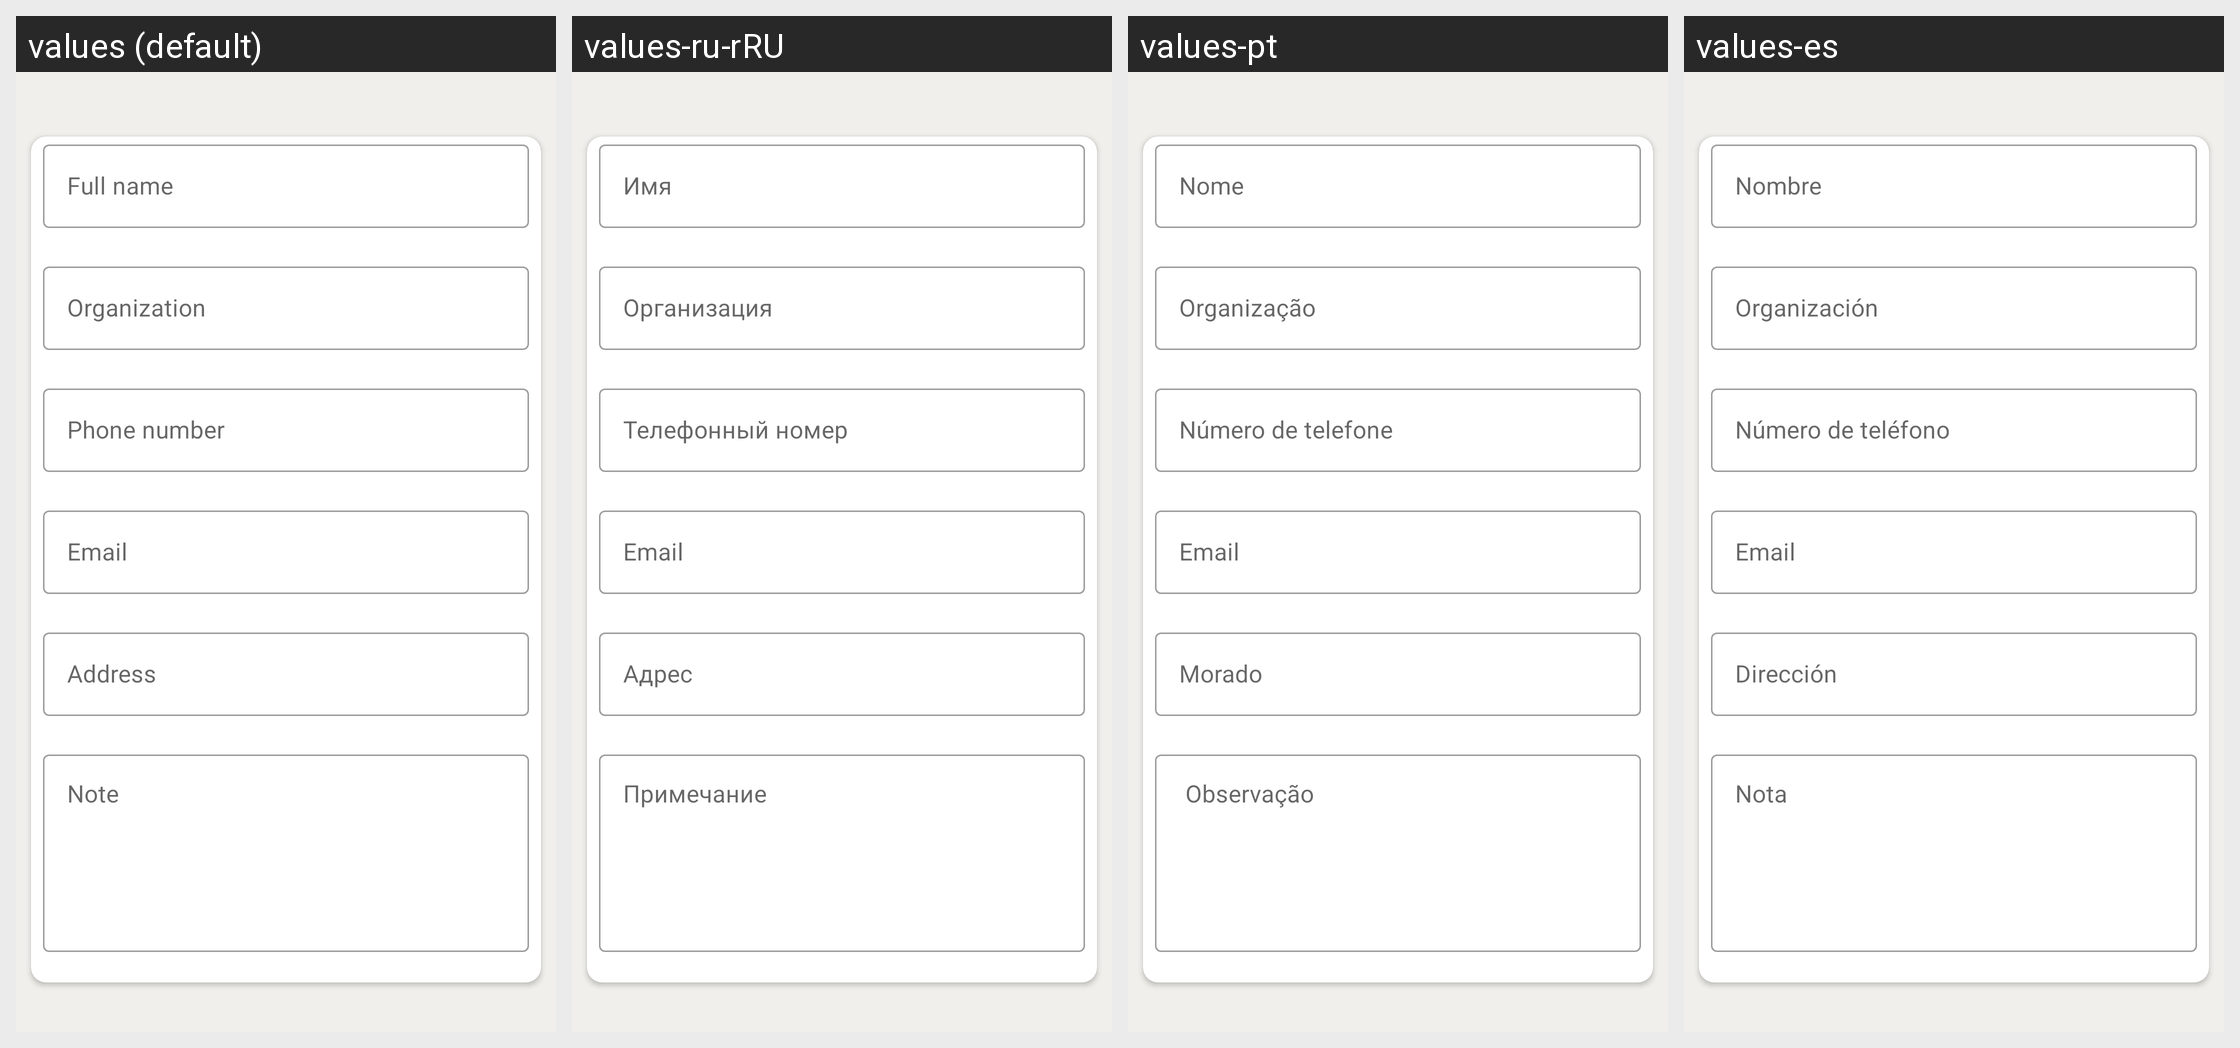

For this localized Android screen grid, give each drawn string resource with its value in every locale shown.
Android screen res/layout/fragment_phone_generation.xml rendered under 4 locales, left to right: values (default), values-ru-rRU, values-pt, values-es. Device: Nexus 5 (rendered at 1080×1920; each locale shown at half size, 540×960, under a caption strip naming it); theme Theme.QrScanner.
Strings drawn on this screen, with the default value and each locale's value (text and hints the layout hard-codes, and strings that could not be matched under every locale, appear in the picture but are not listed):

name
  values: Full name
  values-ru-rRU: Имя
  values-pt: Nome
  values-es: Nombre

organization
  values: Organization
  values-ru-rRU: Организация
  values-pt: Organização
  values-es: Organización

phone_number
  values: Phone number
  values-ru-rRU: Телефонный номер
  values-pt: Número de telefone
  values-es: Número de teléfono

email
  values: Email
  values-ru-rRU: Email  [not translated; the default value is used]
  values-pt: Email  [not translated; the default value is used]
  values-es: Email  [not translated; the default value is used]

address
  values: Address
  values-ru-rRU: Адрес
  values-pt: Morado
  values-es: Dirección

notes
  values: Note
  values-ru-rRU: Примечание
  values-pt:  Observação
  values-es: Nota
